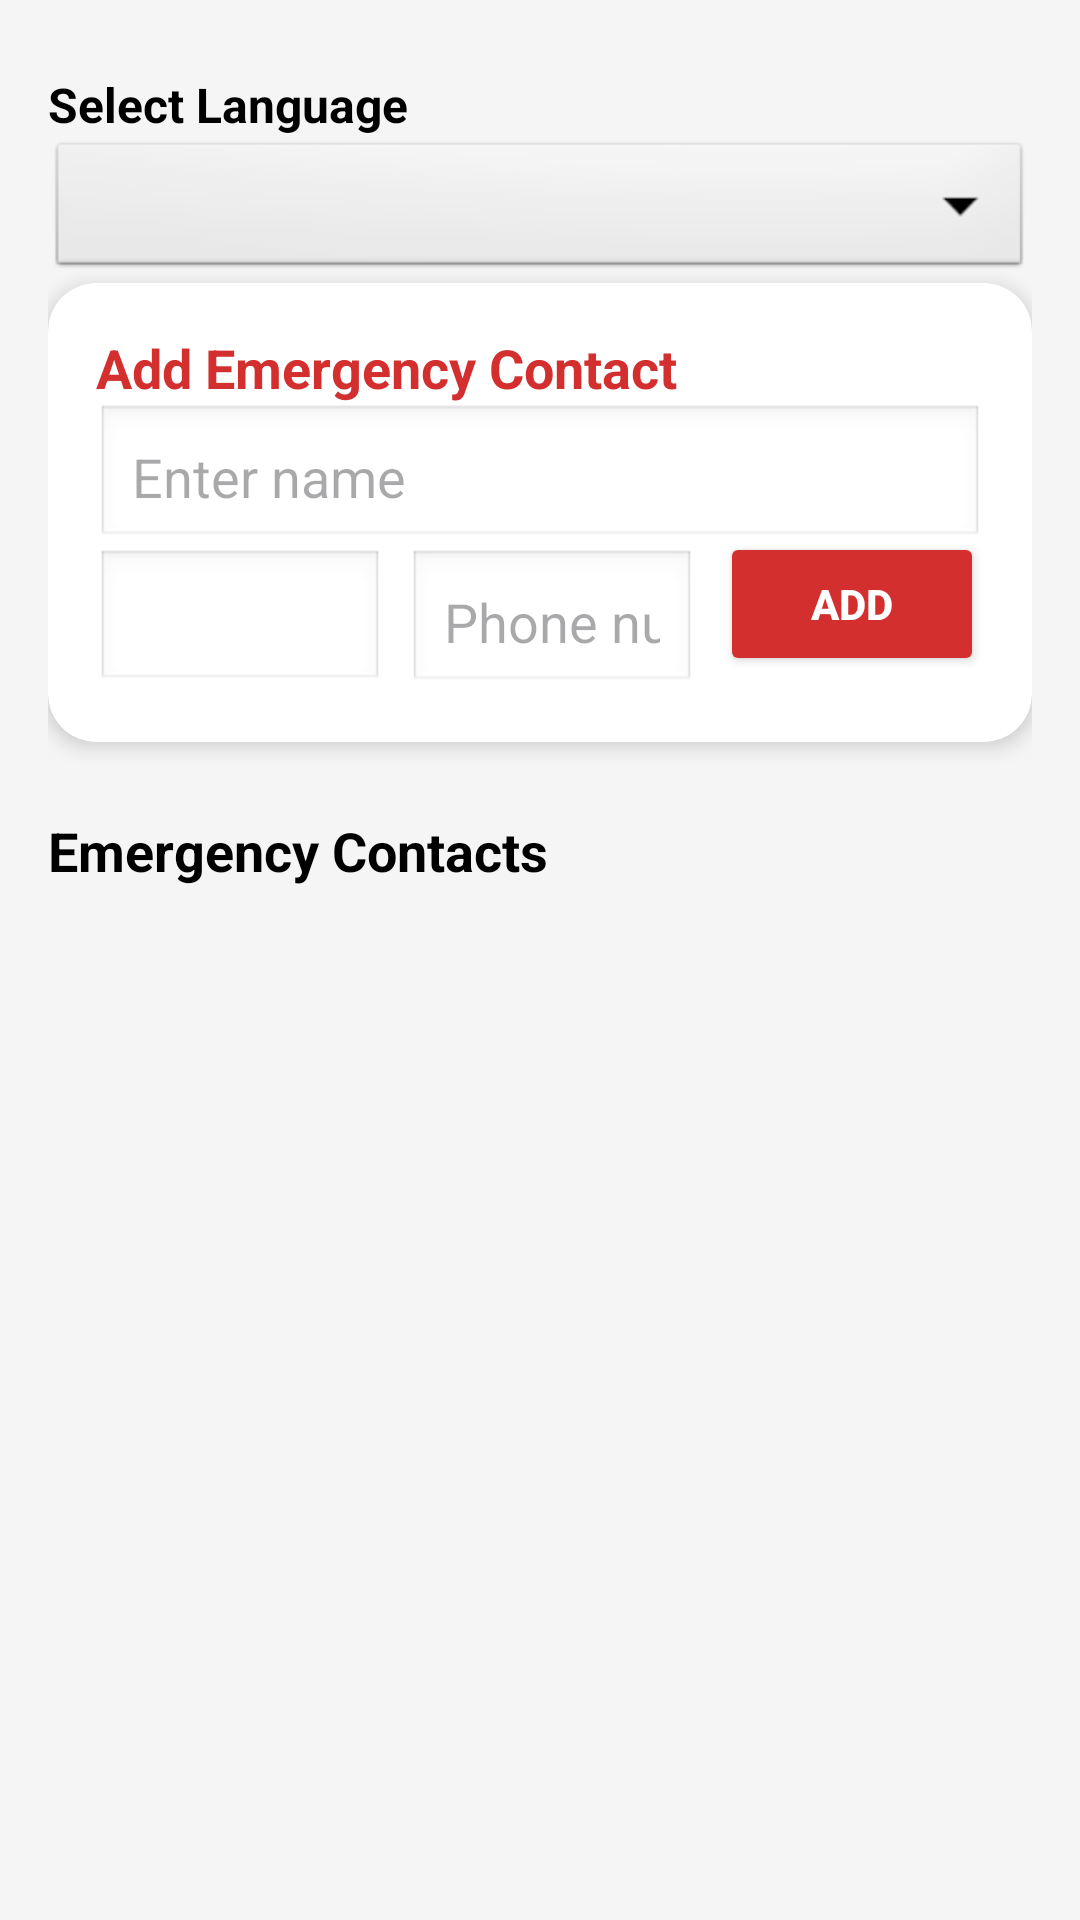

Android layout source for this screen:
<!-- AndroidManifest.xml: application theme Theme.MyPanicApp -->
<!-- res/layout/activity_settings.xml -->
<?xml version="1.0" encoding="utf-8"?>
<androidx.constraintlayout.widget.ConstraintLayout xmlns:android="http://schemas.android.com/apk/res/android"
    xmlns:app="http://schemas.android.com/apk/res-auto"
    android:layout_width="match_parent"
    android:layout_height="match_parent"
    android:background="#F5F5F5"
    android:padding="16dp">

    <TextView
        android:id="@+id/languageLabel"
        android:layout_width="wrap_content"
        android:layout_height="wrap_content"
        android:text="Select Language"
        android:textColor="#000000"
        android:textSize="16sp"
        android:textStyle="bold"
        app:layout_constraintTop_toTopOf="parent"
        app:layout_constraintStart_toStartOf="parent"
        android:layout_marginTop="8dp"
        android:layout_marginBottom="4dp"/>

    <Spinner
        android:id="@+id/languageSpinner"
        android:layout_width="0dp"
        android:layout_height="wrap_content"
        android:background="@android:drawable/btn_dropdown"
        app:layout_constraintTop_toBottomOf="@id/languageLabel"
        app:layout_constraintStart_toStartOf="parent"
        app:layout_constraintEnd_toEndOf="parent"
        android:layout_marginBottom="20dp"/>

    <androidx.cardview.widget.CardView
        android:id="@+id/addContactCard"
        android:layout_width="0dp"
        android:layout_height="wrap_content"
        app:cardCornerRadius="16dp"
        app:cardElevation="4dp"
        app:cardBackgroundColor="#FFFFFF"
        app:layout_constraintTop_toBottomOf="@id/languageSpinner"
        app:layout_constraintStart_toStartOf="parent"
        app:layout_constraintEnd_toEndOf="parent"
        android:layout_marginBottom="32dp">

        <androidx.constraintlayout.widget.ConstraintLayout
            android:layout_width="match_parent"
            android:layout_height="wrap_content"
            android:padding="16dp">

            <TextView
                android:id="@+id/addContactLabel"
                android:layout_width="wrap_content"
                android:layout_height="wrap_content"
                android:text="Add Emergency Contact"
                android:textColor="#D32F2F"
                android:textSize="18sp"
                android:textStyle="bold"
                app:layout_constraintTop_toTopOf="parent"
                app:layout_constraintStart_toStartOf="parent"
                android:layout_marginBottom="12dp"/>

            <EditText
                android:id="@+id/editTextName"
                android:layout_width="0dp"
                android:layout_height="wrap_content"
                android:hint="Enter name"
                android:inputType="textPersonName"
                android:textColor="#000000"
                android:background="@android:drawable/edit_text"
                android:padding="12dp"
                app:layout_constraintTop_toBottomOf="@id/addContactLabel"
                app:layout_constraintStart_toStartOf="parent"
                app:layout_constraintEnd_toEndOf="parent"
                android:layout_marginBottom="12dp"/>

            <Spinner
                android:id="@+id/countryCodeSpinner"
                android:layout_width="0dp"
                android:layout_height="wrap_content"
                android:background="@android:drawable/edit_text"
                android:padding="12dp"
                android:minHeight="48dp"
                app:layout_constraintTop_toBottomOf="@id/editTextName"
                app:layout_constraintStart_toStartOf="parent"
                app:layout_constraintEnd_toStartOf="@id/editTextNumber"
                android:layout_marginEnd="8dp"
                android:layout_marginBottom="12dp"/>

            <EditText
                android:id="@+id/editTextNumber"
                android:layout_width="0dp"
                android:layout_height="wrap_content"
                android:hint="Phone number"
                android:inputType="phone"
                android:textColor="#000000"
                android:background="@android:drawable/edit_text"
                android:padding="12dp"
                android:minHeight="48dp"
                app:layout_constraintTop_toBottomOf="@id/editTextName"
                app:layout_constraintEnd_toStartOf="@id/buttonAdd"
                app:layout_constraintStart_toEndOf="@id/countryCodeSpinner"
                android:layout_marginEnd="8dp"
                android:layout_marginBottom="12dp"/>

            <Button
                android:id="@+id/buttonAdd"
                android:layout_width="wrap_content"
                android:layout_height="wrap_content"
                android:text="Add"
                android:backgroundTint="#D32F2F"
                android:textColor="#FFFFFF"
                android:textStyle="bold"
                app:layout_constraintTop_toBottomOf="@id/editTextName"
                app:layout_constraintEnd_toEndOf="parent"
                app:layout_constraintBottom_toBottomOf="@id/editTextNumber"
                android:layout_marginBottom="12dp"/>
        </androidx.constraintlayout.widget.ConstraintLayout>
    </androidx.cardview.widget.CardView>

    <TextView
        android:id="@+id/contactsLabel"
        android:layout_width="wrap_content"
        android:layout_height="wrap_content"
        android:text="Emergency Contacts"
        android:textColor="#000000"
        android:textSize="18sp"
        android:textStyle="bold"
        app:layout_constraintTop_toBottomOf="@id/addContactCard"
        app:layout_constraintStart_toStartOf="parent"
        android:layout_marginTop="24dp"
        android:layout_marginBottom="8dp"/>

    <androidx.recyclerview.widget.RecyclerView
        android:id="@+id/recyclerViewNumbers"
        android:layout_width="0dp"
        android:layout_height="0dp"
        app:layout_constraintTop_toBottomOf="@id/contactsLabel"
        app:layout_constraintBottom_toBottomOf="parent"
        app:layout_constraintStart_toStartOf="parent"
        app:layout_constraintEnd_toEndOf="parent"
        android:padding="4dp"/>

</androidx.constraintlayout.widget.ConstraintLayout>
<!-- resources referenced by this layout -->
<resources>
  <style name="Theme.MyPanicApp" parent="Base.Theme.MyPanicApp" />
  <style name="Base.Theme.MyPanicApp" parent="Theme.Material3.DayNight.NoActionBar">
          
          
      </style>
</resources>
